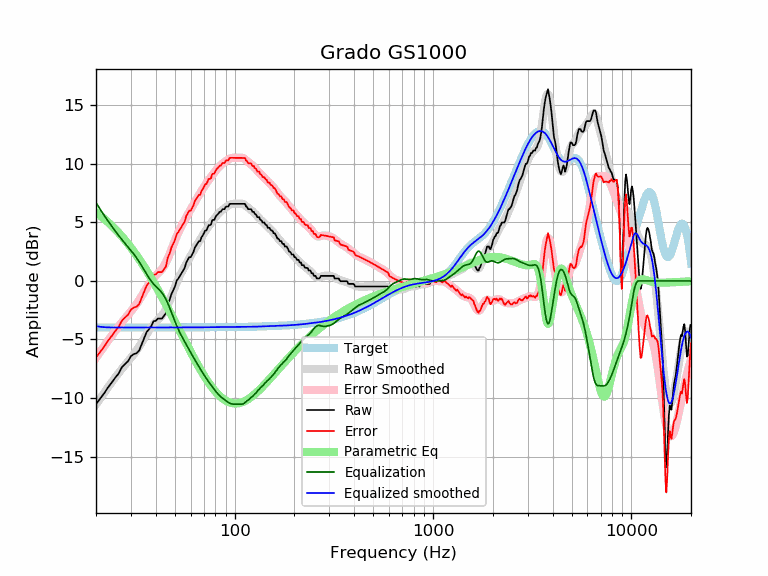

Values plotted in this chart, from the file beside it:
frequency, raw, error, smoothed, error_smoothed, equalization, parametric_eq, equalized_raw, equalized_smoothed, target
20, -10.51, -6.52, -10.55, -6.57, 6.69, 5.84, -3.82, -3.86, -3.98
21, -10.05, -6.07, -10.04, -6.05, 6.12, 5.57, -3.93, -3.92, -3.98
22, -9.60, -5.61, -9.55, -5.57, 5.60, 5.30, -4.00, -3.95, -3.98
23, -9.09, -5.11, -9.09, -5.11, 5.12, 5.01, -3.97, -3.97, -3.98
24, -8.68, -4.70, -8.65, -4.67, 4.67, 4.72, -4.01, -3.98, -3.98
25, -8.26, -4.29, -8.24, -4.27, 4.27, 4.42, -4.00, -3.98, -3.98
26, -7.91, -3.94, -7.86, -3.89, 3.89, 4.12, -4.03, -3.98, -3.98
27, -7.38, -3.40, -7.51, -3.54, 3.54, 3.81, -3.84, -3.98, -3.98
28, -7.10, -3.13, -7.19, -3.21, 3.21, 3.49, -3.89, -3.98, -3.98
29, -6.86, -2.89, -6.88, -2.90, 2.90, 3.17, -3.96, -3.97, -3.97
30, -6.43, -2.45, -6.58, -2.60, 2.60, 2.85, -3.82, -3.97, -3.97
31, -6.25, -2.27, -6.27, -2.30, 2.30, 2.52, -3.95, -3.97, -3.97
32, -6.18, -2.20, -5.95, -1.98, 1.98, 2.20, -4.20, -3.97, -3.97
33, -5.95, -1.98, -5.61, -1.64, 1.64, 1.87, -4.31, -3.97, -3.97
34, -5.41, -1.44, -5.26, -1.29, 1.29, 1.54, -4.12, -3.97, -3.97
35, -4.88, -0.90, -4.90, -0.93, 0.93, 1.21, -3.95, -3.97, -3.97
36, -4.36, -0.39, -4.55, -0.58, 0.58, 0.88, -3.78, -3.97, -3.97
37, -4.13, -0.16, -4.23, -0.26, 0.26, 0.55, -3.87, -3.97, -3.97
38, -3.85, 0.12, -3.95, 0.02, -0.02, 0.23, -3.87, -3.97, -3.97
39, -3.44, 0.53, -3.71, 0.26, -0.26, -0.10, -3.70, -3.97, -3.97
40, -3.41, 0.56, -3.51, 0.46, -0.46, -0.42, -3.87, -3.97, -3.97
41, -3.21, 0.76, -3.33, 0.64, -0.64, -0.75, -3.85, -3.97, -3.97
42, -3.21, 0.76, -3.15, 0.82, -0.82, -1.06, -4.03, -3.97, -3.97
43, -3.21, 0.76, -2.95, 1.02, -1.02, -1.38, -4.23, -3.97, -3.97
44, -2.99, 0.98, -2.71, 1.26, -1.26, -1.69, -4.25, -3.97, -3.97
45, -2.76, 1.21, -2.41, 1.56, -1.56, -2.00, -4.32, -3.97, -3.97
46, -1.98, 1.99, -2.06, 1.91, -1.91, -2.31, -3.88, -3.97, -3.97
47, -1.62, 2.35, -1.68, 2.29, -2.29, -2.61, -3.91, -3.97, -3.97
48, -1.12, 2.85, -1.28, 2.69, -2.69, -2.90, -3.81, -3.97, -3.97
49, -0.80, 3.17, -0.88, 3.09, -3.09, -3.20, -3.89, -3.97, -3.97
50, -0.48, 3.49, -0.50, 3.47, -3.47, -3.48, -3.95, -3.97, -3.97
51, 0.02, 3.99, -0.15, 3.82, -3.82, -3.77, -3.80, -3.97, -3.97
52, 0.21, 4.18, 0.17, 4.14, -4.14, -4.05, -3.94, -3.97, -3.97
53, 0.43, 4.40, 0.46, 4.43, -4.43, -4.32, -4.00, -3.97, -3.97
54, 0.66, 4.63, 0.73, 4.70, -4.70, -4.59, -4.04, -3.97, -3.97
55, 0.89, 4.86, 0.99, 4.96, -4.96, -4.85, -4.07, -3.97, -3.97
56, 1.12, 5.09, 1.23, 5.20, -5.20, -5.10, -4.08, -3.97, -3.97
57, 1.57, 5.54, 1.47, 5.43, -5.43, -5.36, -3.86, -3.97, -3.97
58, 1.80, 5.77, 1.70, 5.66, -5.66, -5.60, -3.86, -3.97, -3.97
59, 2.03, 6.00, 1.92, 5.89, -5.89, -5.84, -3.86, -3.97, -3.97
60, 2.03, 6.00, 2.14, 6.11, -6.11, -6.07, -4.08, -3.97, -3.97
61, 2.26, 6.22, 2.36, 6.32, -6.32, -6.30, -4.07, -3.97, -3.97
62, 2.48, 6.45, 2.57, 6.53, -6.53, -6.52, -4.05, -3.97, -3.97
63, 2.85, 6.82, 2.77, 6.74, -6.74, -6.74, -3.89, -3.97, -3.97
64, 3.04, 7.00, 2.97, 6.94, -6.94, -6.95, -3.90, -3.96, -3.96
65, 3.22, 7.18, 3.17, 7.13, -7.13, -7.15, -3.91, -3.96, -3.96
66, 3.40, 7.36, 3.36, 7.32, -7.32, -7.35, -3.92, -3.96, -3.96
67, 3.40, 7.36, 3.54, 7.50, -7.50, -7.54, -4.11, -3.96, -3.96
68, 3.72, 7.68, 3.72, 7.68, -7.68, -7.73, -3.96, -3.96, -3.96
69, 3.88, 7.84, 3.89, 7.85, -7.85, -7.90, -3.98, -3.96, -3.96
70, 4.08, 8.04, 4.06, 8.02, -8.02, -8.08, -3.94, -3.96, -3.96
71, 4.31, 8.27, 4.22, 8.18, -8.18, -8.24, -3.87, -3.96, -3.96
72, 4.31, 8.27, 4.38, 8.34, -8.34, -8.40, -4.02, -3.96, -3.96
73, 4.54, 8.49, 4.53, 8.49, -8.49, -8.55, -3.95, -3.96, -3.96
74, 4.76, 8.72, 4.67, 8.63, -8.63, -8.70, -3.86, -3.96, -3.96
75, 4.76, 8.72, 4.81, 8.76, -8.76, -8.84, -4.00, -3.95, -3.95
76, 4.83, 8.78, 4.94, 8.90, -8.90, -8.98, -4.07, -3.95, -3.95
77, 5.17, 9.12, 5.07, 9.02, -9.02, -9.10, -3.85, -3.95, -3.95
78, 5.22, 9.17, 5.20, 9.15, -9.15, -9.23, -3.93, -3.95, -3.95
79, 5.22, 9.17, 5.32, 9.27, -9.27, -9.34, -4.05, -3.95, -3.95
... 553 more rows
